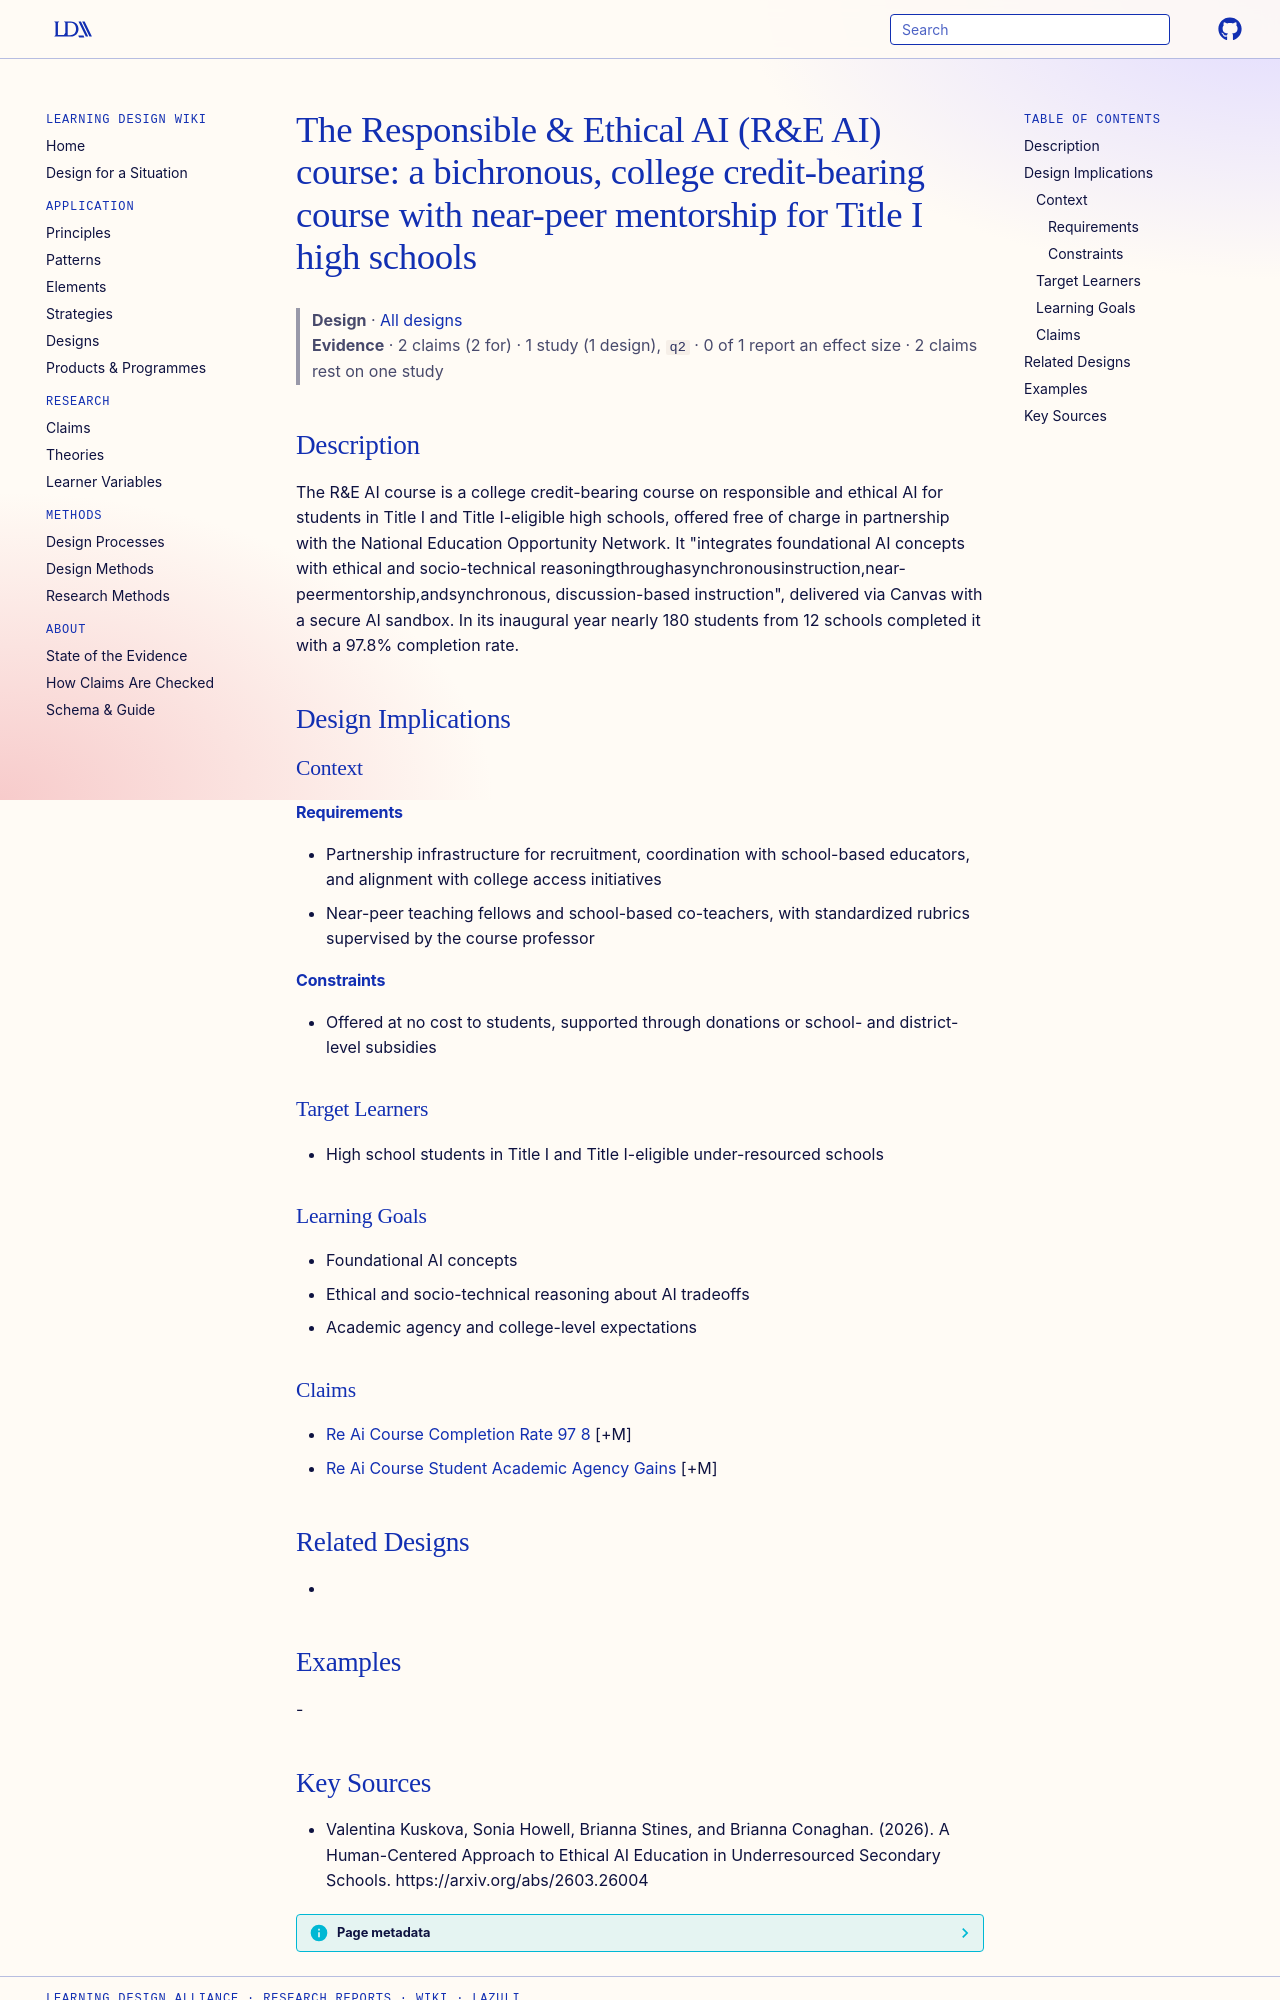

repository: Learning-Design-Alliance/learning-wiki · page: designs/re-ai-course-neon-bichronous-element/index.html · generator: mkdocs

---
type: design
id: re-ai-course-neon-bichronous-element
title: "The Responsible & Ethical AI (R&E AI) course: a bichronous, college credit-bearing course with near-peer mentorship for Title I high schools"
description: "The R&E AI course is a college credit-bearing course on responsible and ethical AI for students in Title I and Title I-eligible high schools, offered free of charge in partnership with the National Education Opportuni..."
status: review
generated:
  by: "process:settle-candidates"
  at: 2026-11-21
sources:
  - id: valentina-kuskova-2026
    resource: "https://arxiv.org/abs/2603.26004"
    title: "Valentina Kuskova, Sonia Howell, Brianna Stines, and Brianna Conaghan. (2026). A Human-Centered Approach to Ethical AI Education in Underresourced Secondary Schools. https://arxiv.org/abs/2603.26004"
    author: Valentina Kuskova, Sonia Howell, Brianna Stines, and Brianna Conaghan
---

# The Responsible & Ethical AI (R&E AI) course: a bichronous, college credit-bearing course with near-peer mentorship for Title I high schools

> **Design** · [All designs](index.md)
> **Evidence** · 2 claims (2 for) · 1 study (1 design), `q2` · 0 of 1 report an effect size · 2 claims rest on one study

## Description
The R&E AI course is a college credit-bearing course on responsible and ethical AI for students in Title I and Title I-eligible high schools, offered free of charge in partnership with the National Education Opportunity Network. It "integrates foundational AI concepts with ethical and socio-technical reasoningthroughasynchronousinstruction,near-peermentorship,andsynchronous, discussion-based instruction", delivered via Canvas with a secure AI sandbox. In its inaugural year nearly 180 students from 12 schools completed it with a 97.8% completion rate.

## Design Implications

### Context
#### Requirements
- Partnership infrastructure for recruitment, coordination with school-based educators, and alignment with college access initiatives
- Near-peer teaching fellows and school-based co-teachers, with standardized rubrics supervised by the course professor
#### Constraints
- Offered at no cost to students, supported through donations or school- and district-level subsidies

### Target Learners
- High school students in Title I and Title I-eligible under-resourced schools

### Learning Goals
- Foundational AI concepts
- Ethical and socio-technical reasoning about AI tradeoffs
- Academic agency and college-level expectations

### Claims
- [Re Ai Course Completion Rate 97 8](../claims/re-ai-course-completion-rate-97-8.md) [+M]
- [Re Ai Course Student Academic Agency Gains](../claims/re-ai-course-student-academic-agency-gains.md) [+M]

## Related Designs
- 

## Examples
-
